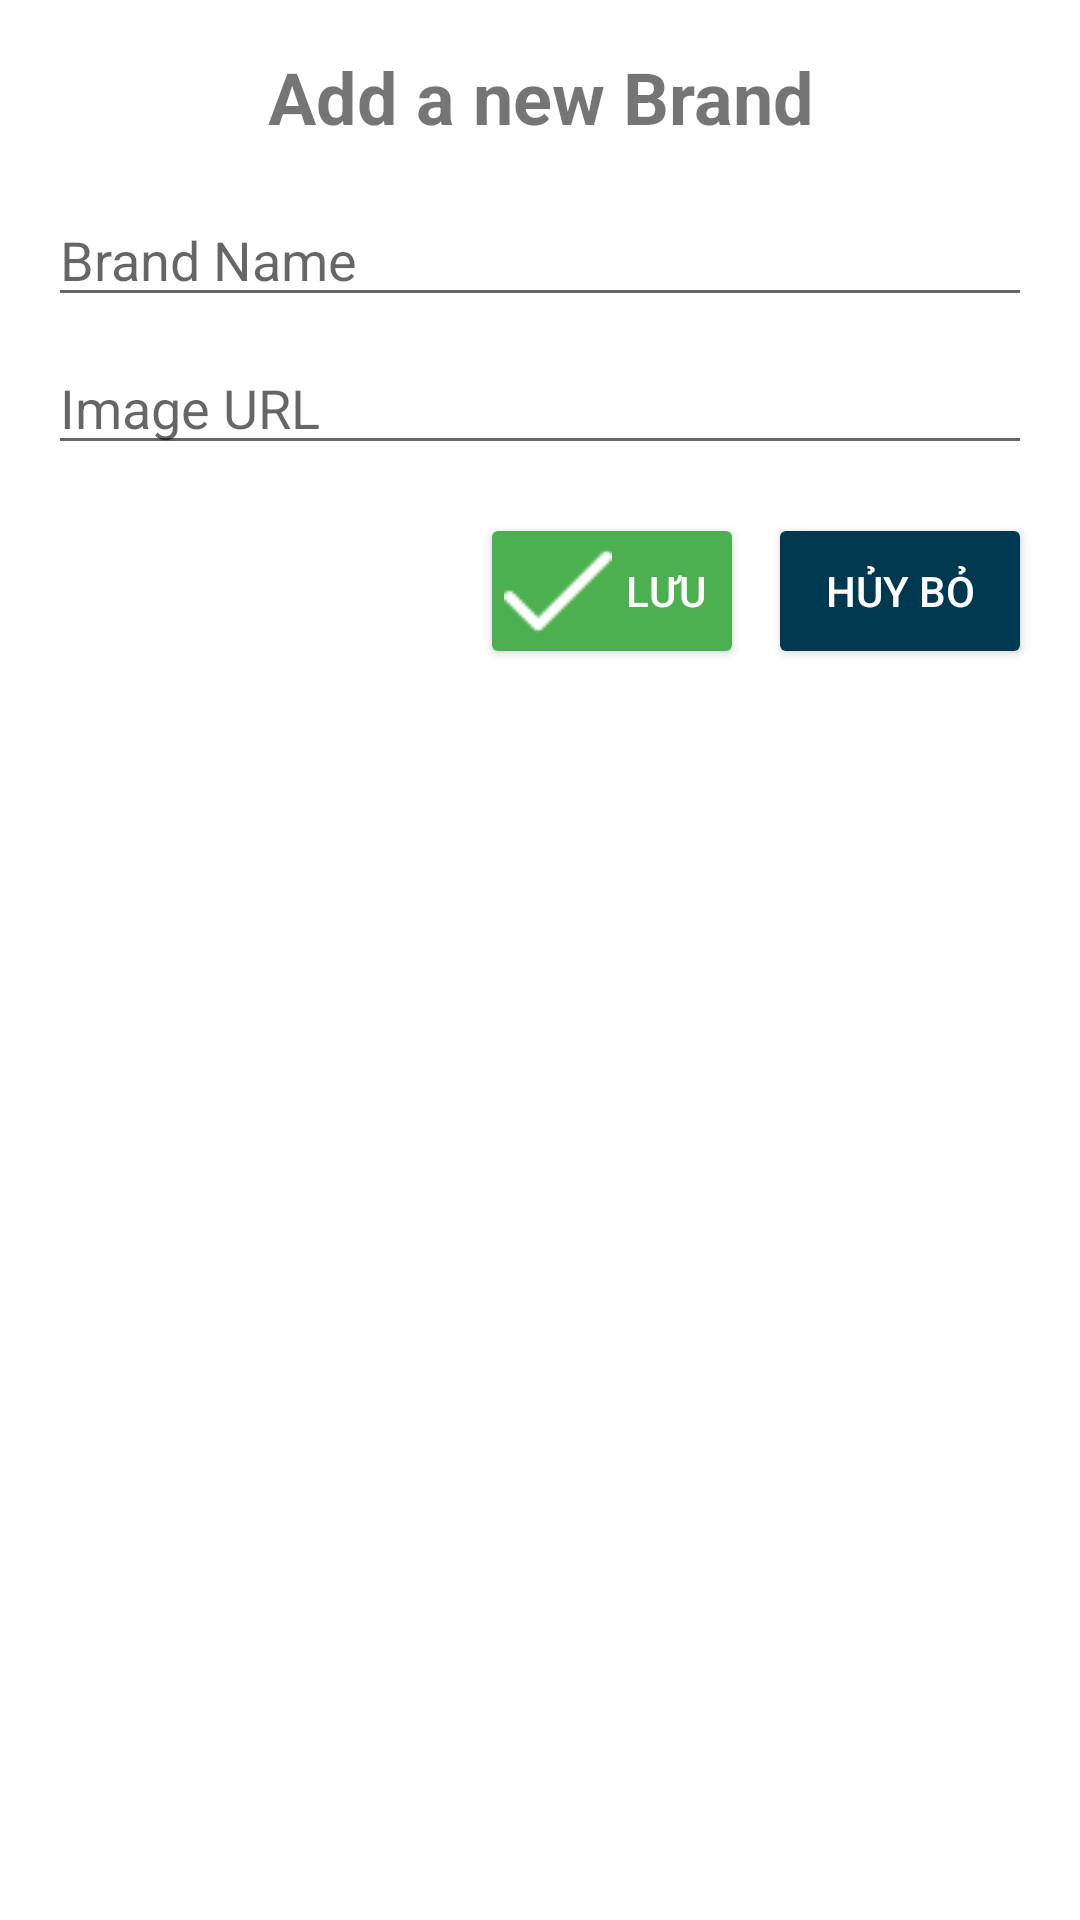

Android layout source for this screen:
<!-- AndroidManifest.xml: application theme Theme.MobileEcommerce -->
<!-- res/layout/dialog_add_brand.xml -->
<LinearLayout xmlns:android="http://schemas.android.com/apk/res/android"
    android:layout_width="match_parent"
    android:layout_height="wrap_content"
    android:orientation="vertical"
    android:padding="16dp">

    <TextView
        android:id="@+id/dialog_title"
        android:layout_width="match_parent"
        android:layout_height="wrap_content"
        android:text="Add a new Brand"
        android:textSize="24sp"
        android:textStyle="bold"
        android:gravity="center" />

    <EditText
        android:id="@+id/edtName_"
        android:layout_width="match_parent"
        android:layout_height="wrap_content"
        android:hint="Brand Name"
        android:inputType="text"
        android:maxLines="1"
        android:imeOptions="actionNext"
        android:nextFocusDown="@+id/edtDescription"
        android:layout_marginTop="16dp" />
    <EditText
        android:id="@+id/edtImageURL_"
        android:layout_width="match_parent"
        android:layout_height="wrap_content"
        android:hint="Image URL"
        android:inputType="textMultiLine"
        android:maxLines="4"
        android:scrollbars="vertical"
        android:layout_marginTop="8dp" />

    <LinearLayout
        android:layout_width="match_parent"
        android:layout_height="wrap_content"
        android:orientation="horizontal"
        android:gravity="end"
        android:layout_marginTop="16dp">

        <Button
            android:id="@+id/btnSave_"
            android:layout_width="wrap_content"
            android:layout_height="52dp"
            android:drawableLeft="@drawable/ic_tick"
            android:text="Lưu"
            android:textColor="@color/white"
            android:backgroundTint="#4CAF50"
            android:padding="8dp"
            android:layout_marginEnd="8dp" />

        <Button
            android:id="@+id/btnCancel_"
            android:layout_width="wrap_content"
            android:layout_height="52dp"
            android:text="Hủy bỏ"
            android:textColor="@color/white"
            android:backgroundTint="@color/red"
            android:padding="8dp" />

    </LinearLayout>

</LinearLayout>
<!-- resources referenced by this layout -->
<resources>
  <color name="red">#00384f</color>
  <color name="white">#FFFFFFFF</color>
  <!-- drawable ic_tick: png bitmap (drawable-v24, 218 bytes) -->
  <style name="Theme.MobileEcommerce" parent="Theme.MaterialComponents.DayNight.DarkActionBar">
          
          <item name="colorPrimary">@color/purple_500</item>
          <item name="colorPrimaryVariant">@color/purple_700</item>
          <item name="colorOnPrimary">@color/white</item>
          
          <item name="colorSecondary">@color/teal_200</item>
          <item name="colorSecondaryVariant">@color/teal_700</item>
          <item name="colorOnSecondary">@color/black</item>
          
          <item name="android:statusBarColor">?attr/colorPrimaryVariant</item>
          
      </style>
  <color name="purple_500">#FF6200EE</color>
  <color name="purple_700">#FF3700B3</color>
  <color name="teal_200">#FF03DAC5</color>
  <color name="teal_700">#FF018786</color>
  <color name="black">#FF000000</color>
</resources>
